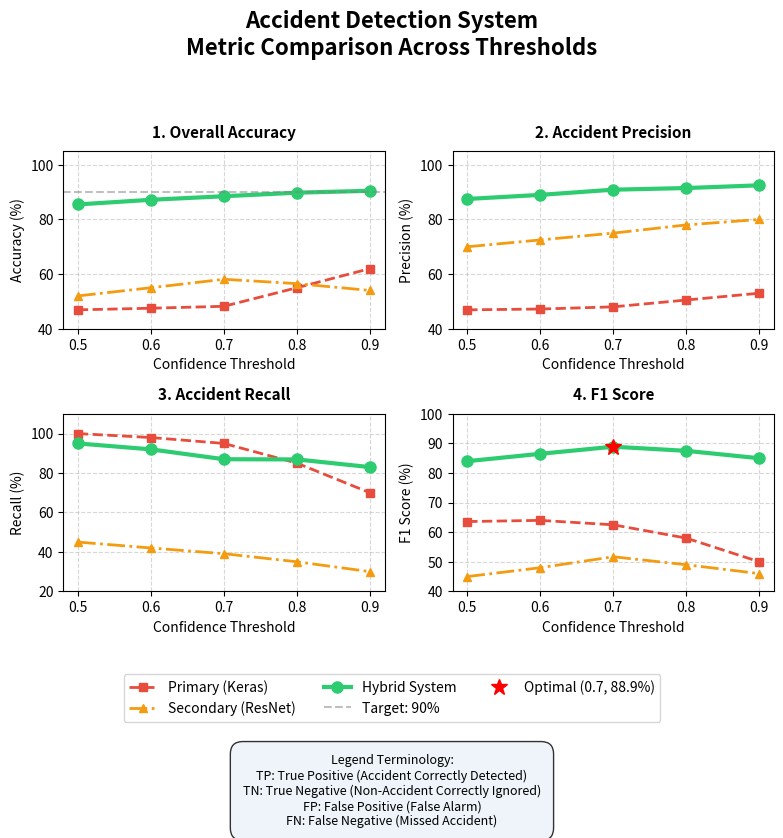

This figure's Python source:
import matplotlib
matplotlib.use('Agg')
import matplotlib.pyplot as plt
import numpy as np

# A4 Paper dimensions in inches (Vertical/Portrait)
A4_WIDTH = 8.27
A4_HEIGHT = 11.69

# X-Axis: Confidence Thresholds
thresholds = np.array([0.5, 0.6, 0.7, 0.8, 0.9])

# Y-Axis Data
acc_keras = [46.9, 47.5, 48.2, 55.0, 62.0]
acc_resnet = [52.0, 55.0, 58.1, 56.5, 54.0]
acc_hybrid = [85.5, 87.2, 88.5, 89.8, 90.5]

prec_keras = [46.9, 47.2, 48.0, 50.5, 53.0]
prec_resnet = [70.0, 72.5, 75.0, 78.0, 80.0]
prec_hybrid = [87.5, 89.0, 90.9, 91.5, 92.5]

rec_keras = [100.0, 98.0, 95.0, 85.0, 70.0]
rec_resnet = [45.0, 42.0, 39.1, 35.0, 30.0]
rec_hybrid = [95.0, 92.0, 87.0, 86.9, 83.0]

f1_keras = [63.6, 64.0, 62.5, 58.0, 50.0]
f1_resnet = [45.0, 48.0, 51.7, 49.0, 46.0]
f1_hybrid = [84.0, 86.5, 88.9, 87.5, 85.0]

# Set up 2x2 grid explicitly for A4 Dimensions
# Using a bit less height for the actual plots to easily fit the large global legend below
fig, axes = plt.subplots(2, 2, figsize=(A4_WIDTH, A4_HEIGHT * 0.75)) 

# Main Title
fig.suptitle('Accident Detection System\nMetric Comparison Across Thresholds', 
             fontsize=16, fontweight='bold', y=0.98)

# Colors and styles
c_keras = '#e74c3c'  # Red
c_resnet = '#f39c12' # Orange
c_hybrid = '#2ecc71' # Green

# Keep track of lines for the global legend
lines_for_legend = []
labels_for_legend = []

def plot_quadrant(ax, data_keras, data_resnet, data_hybrid, title, ylabel, ylim):
    l1, = ax.plot(thresholds, data_keras, marker='s', linestyle='--', color=c_keras, linewidth=2.0, markersize=6, label='Primary (Keras)')
    l2, = ax.plot(thresholds, data_resnet, marker='^', linestyle='-.', color=c_resnet, linewidth=2.0, markersize=6, label='Secondary (ResNet)')
    l3, = ax.plot(thresholds, data_hybrid, marker='o', linestyle='-', color=c_hybrid, linewidth=3.0, markersize=8, label='Hybrid System')
    
    ax.set_title(title, fontsize=11, fontweight='bold', pad=10)
    ax.set_xlabel('Confidence Threshold', fontsize=10)
    ax.set_ylabel(ylabel, fontsize=10)
    ax.set_xticks(thresholds)
    ax.set_ylim(ylim)
    ax.grid(True, linestyle='--', alpha=0.5)
    
    # We DO NOT plot the legend inside the quadrant anymore to prevent overlaps!
    return [l1, l2, l3], ['Primary (Keras)', 'Secondary (ResNet)', 'Hybrid System']

# Plot the 4 metrics and collect the line objects for the global legend
lines, labels = plot_quadrant(axes[0, 0], acc_keras, acc_resnet, acc_hybrid, '1. Overall Accuracy', 'Accuracy (%)', (40, 105))
plot_quadrant(axes[0, 1], prec_keras, prec_resnet, prec_hybrid, '2. Accident Precision', 'Precision (%)', (40, 105))
plot_quadrant(axes[1, 0], rec_keras, rec_resnet, rec_hybrid, '3. Accident Recall', 'Recall (%)', (20, 110))
plot_quadrant(axes[1, 1], f1_keras, f1_resnet, f1_hybrid, '4. F1 Score', 'F1 Score (%)', (40, 100))

# Add the target line and optimal star explicitly to the global legend list
l_target = axes[0,0].axhline(y=90, color='gray', linestyle='--', alpha=0.5, label='Target: 90%')
l_star, = axes[1, 1].plot(0.7, 88.9, 'r*', markersize=12, label='Optimal (0.7, 88.9%)')

lines.extend([l_target, l_star])
labels.extend(['Target: 90%', 'Optimal (0.7, 88.9%)'])

# Create a massive GLOBAL LEGEND at the very bottom of the entire image, entirely outside the graphs
fig.legend(lines, labels, loc='lower center', bbox_to_anchor=(0.5, 0.16), ncol=3, fontsize=10, frameon=True)

# Math terms box underneath the legend
plt.figtext(0.5, 0.05, 
            "Legend Terminology:\n"
            "TP: True Positive (Accident Correctly Detected)\n"
            "TN: True Negative (Non-Accident Correctly Ignored)\n"
            "FP: False Positive (False Alarm)\n"
            "FN: False Negative (Missed Accident)",
            ha="center", fontsize=9, bbox={"facecolor":"#eaf2f8", "alpha":0.8, "pad":8, "boxstyle":"round,pad=1"})

# Widen the horizontal space, and adjust rect so the bottom 25% of the paper is reserved strictly for legends
plt.subplots_adjust(wspace=0.35, hspace=0.3)
plt.tight_layout(rect=[0.02, 0.25, 0.98, 0.94]) 

plt.savefig('performance_threshold_a4_noverlap.png', dpi=300, bbox_inches='tight')
print("Graph saved without overlaps to performance_threshold_a4_noverlap.png")
